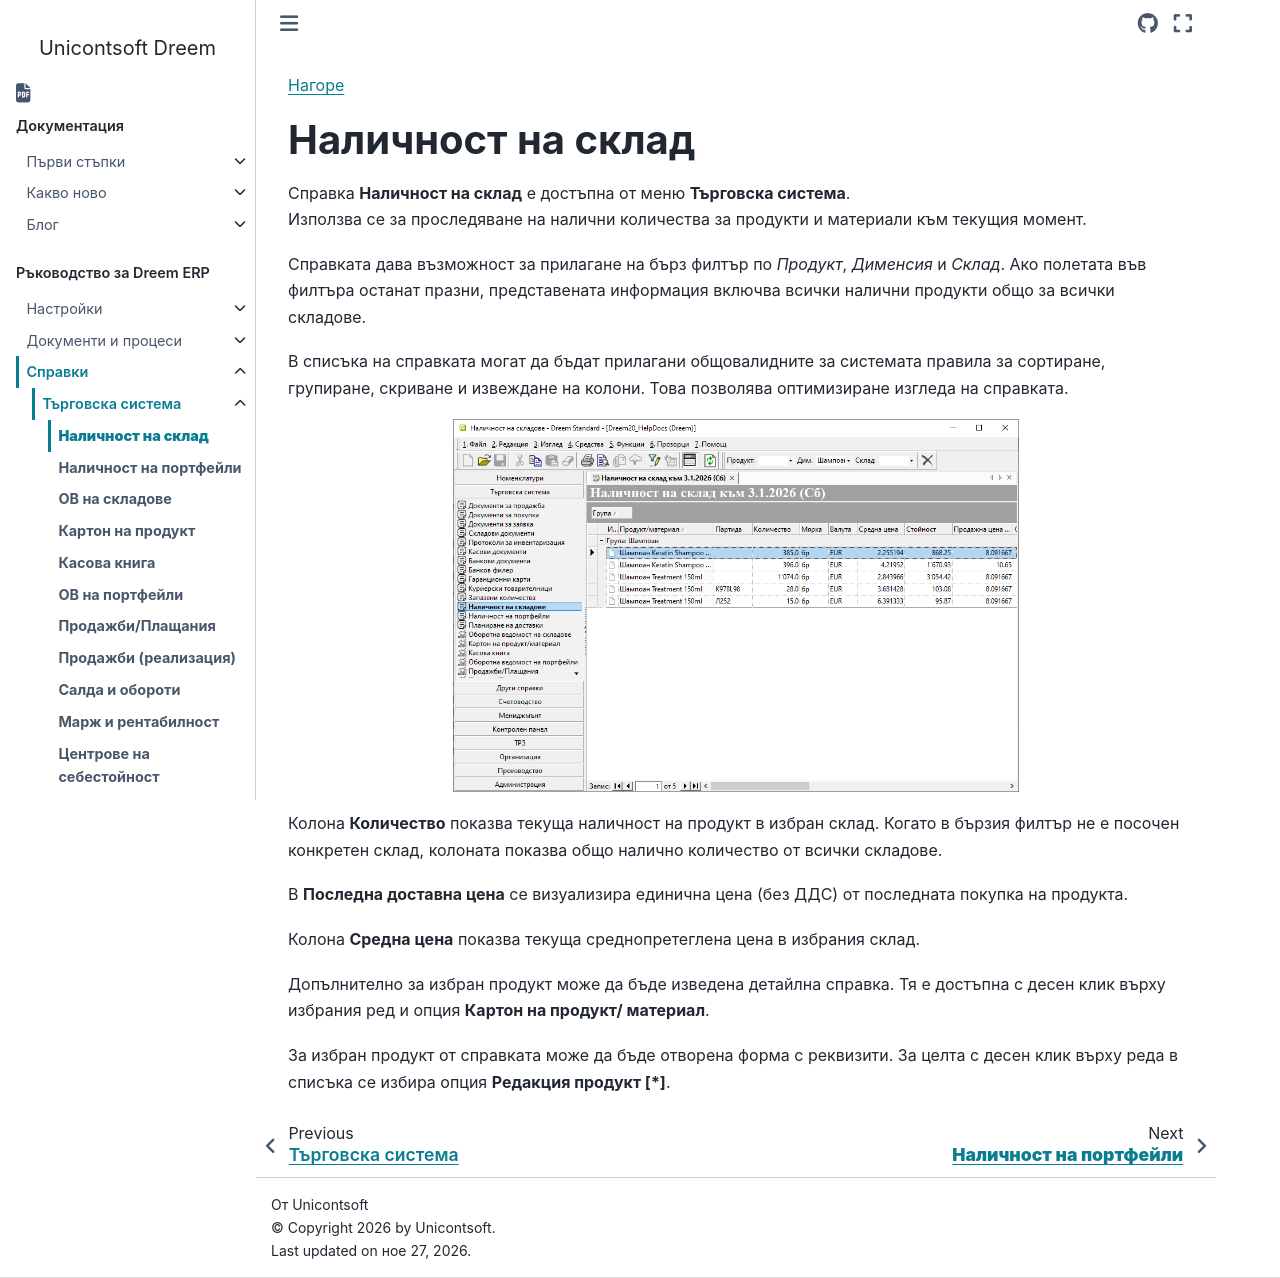

repository: Unicontsoft/unicontsoft.github.io · page: guide/erp/003-rep/001-trade/001-stock-on-hand.html · generator: sphinx

```{only} html
[Нагоре](000-index)
```

# **Наличност на склад**

Справка **Наличност на склад** е достъпна от меню **Търговска система**.  
Използва се за проследяване на налични количества за продукти и материали към текущия момент.  

Справката дава възможност за прилагане на бърз филтър по *Продукт*, *Дименсия* и *Склад*. Ако полетата във филтъра останат празни, представената информация включва всички налични продукти общо за всички складове.  

В списъка на справката могат да бъдат прилагани общовалидните за системата правила за сортиране, групиране, скриване и извеждане на колони. Това позволява оптимизиране изгледа на справката.  

![](901-stock-on-hand.png){ class=align-center w=15cm }

Колона **Количество** показва текуща наличност на продукт в избран склад. Когато в бързия филтър не е посочен конкретен склад, колоната показва общо налично количество от всички складове.  

В **Последна доставна цена** се визуализира единична цена (без ДДС) от последната покупка на продукта.

Колона **Средна цена** показва текуща среднопретеглена цена в избрания склад.  

Допълнително за избран продукт може да бъде изведена детайлна справка. Тя е достъпна с десен клик върху избрания ред и опция **Картон на продукт/ материал**.  

За избран продукт от справката може да бъде отворена форма с реквизити. За целта с десен клик върху реда в списъка се избира опция **Редакция продукт [*]**.   
